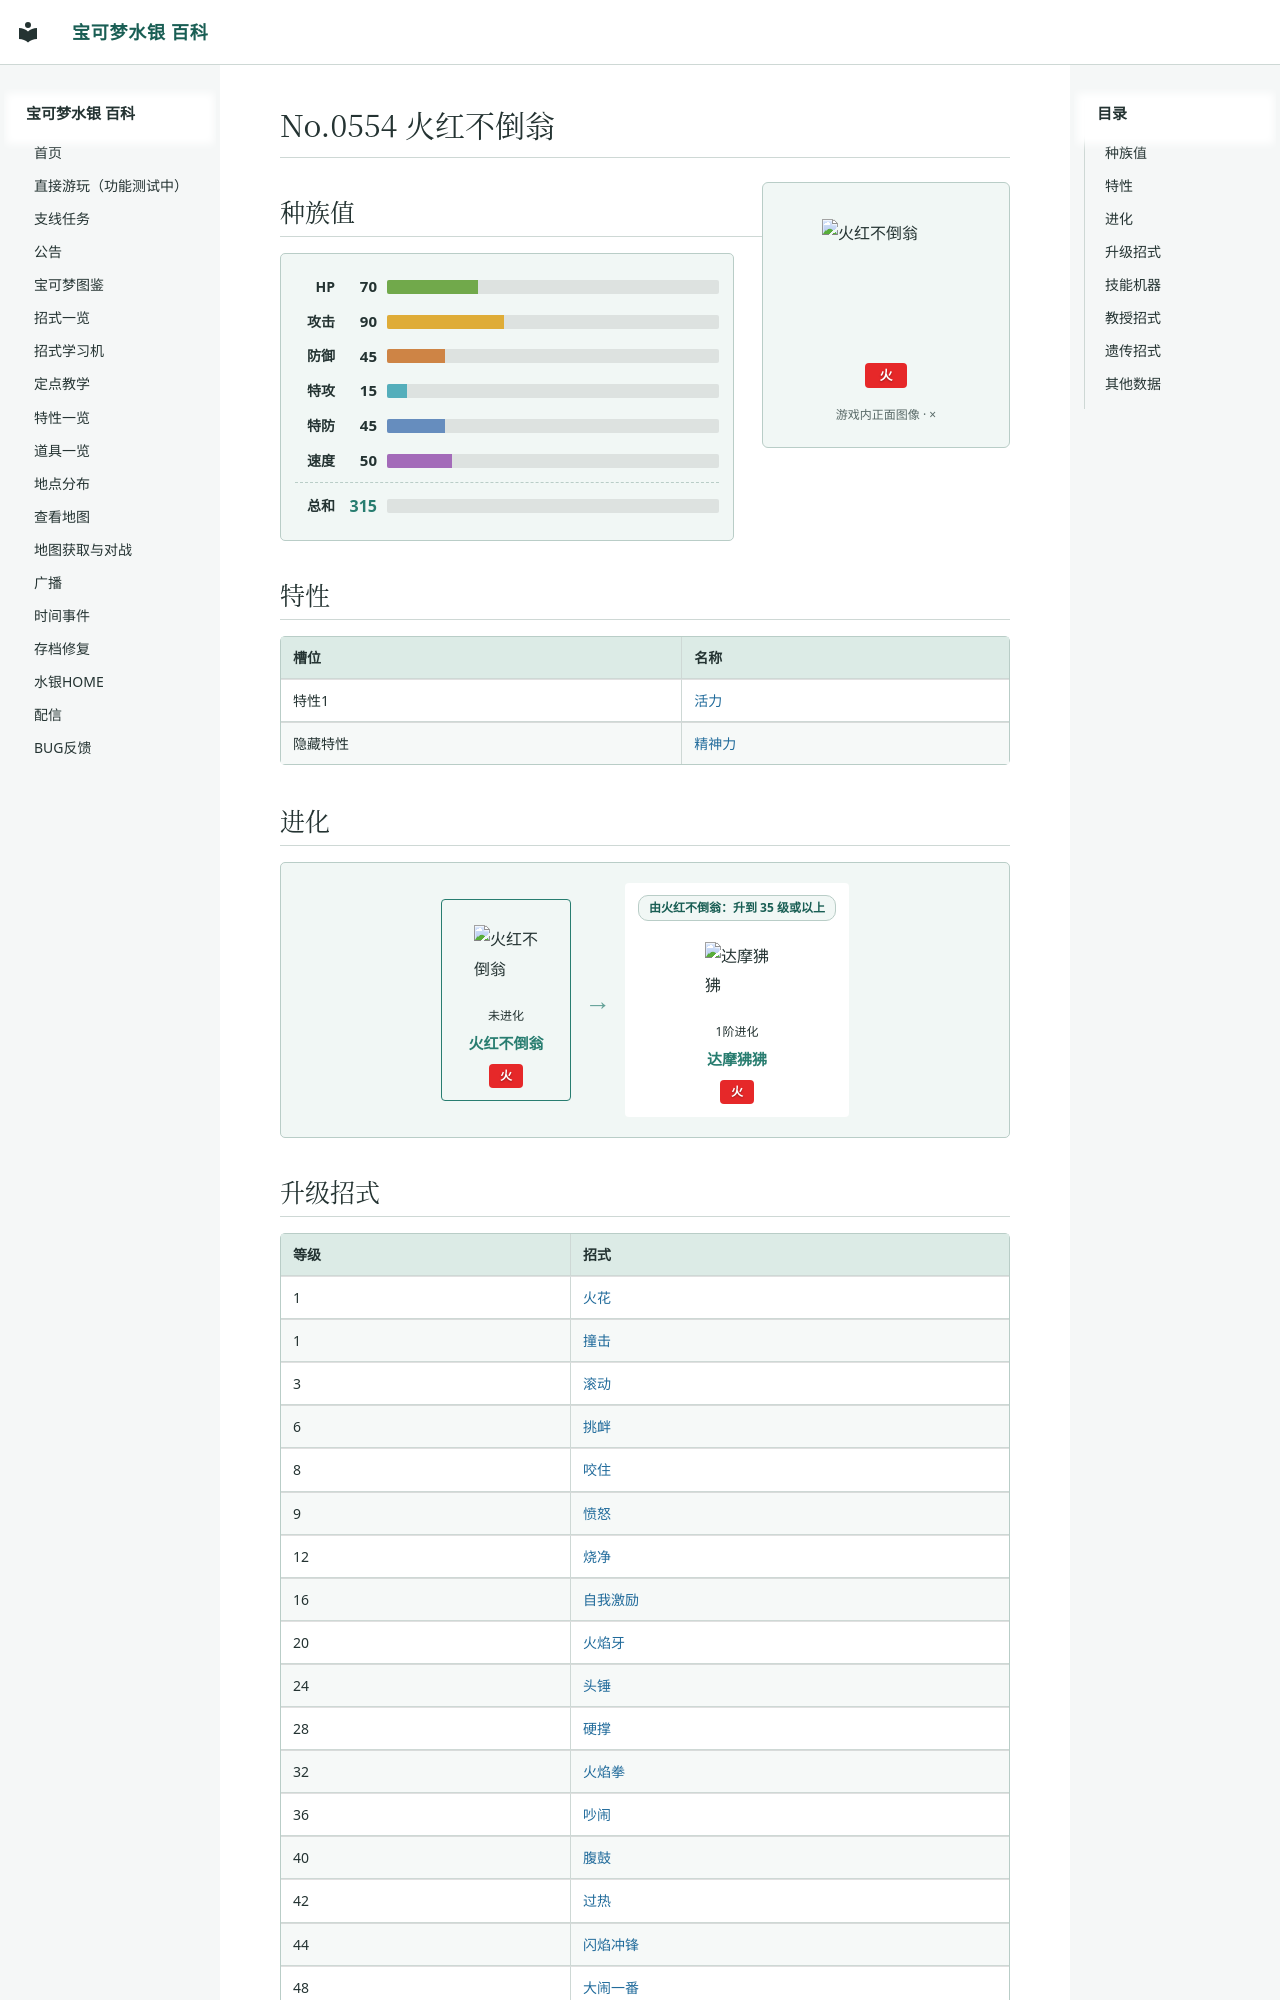

repository: Sum-Light/azoth-wiki · page: pokemon/0607_火红不倒翁/index.html · generator: mkdocs

# No.0554 火红不倒翁

<div class="pk-head">
<img class="pk-sprite" width="128" height="128" style="image-rendering:pixelated" src="../sprites/0607.png?v=55621be2" alt="火红不倒翁">
<div class="pk-head-types">
<span class="pk-type" style="background:#E62829">火</span>
</div>
</div>

## 种族值

<div class="pk-stats">
<div class="pk-stat"><span class="pk-stat-name">HP</span><span class="pk-stat-val">70</span><span class="pk-bar pk-bar-hp"><i style="width:27.5%"></i></span></div>
<div class="pk-stat"><span class="pk-stat-name">攻击</span><span class="pk-stat-val">90</span><span class="pk-bar pk-bar-atk"><i style="width:35.3%"></i></span></div>
<div class="pk-stat"><span class="pk-stat-name">防御</span><span class="pk-stat-val">45</span><span class="pk-bar pk-bar-def"><i style="width:17.6%"></i></span></div>
<div class="pk-stat"><span class="pk-stat-name">特攻</span><span class="pk-stat-val">15</span><span class="pk-bar pk-bar-spa"><i style="width:5.9%"></i></span></div>
<div class="pk-stat"><span class="pk-stat-name">特防</span><span class="pk-stat-val">45</span><span class="pk-bar pk-bar-spd"><i style="width:17.6%"></i></span></div>
<div class="pk-stat"><span class="pk-stat-name">速度</span><span class="pk-stat-val">50</span><span class="pk-bar pk-bar-spe"><i style="width:19.6%"></i></span></div>
<div class="pk-stat pk-stat-total"><span class="pk-stat-name">总和</span><span class="pk-stat-val">315</span><span class="pk-bar"></span></div>
</div>

## 特性

| 槽位 | 名称 |
|---|---|
| 特性1 | [活力](../abilities/0055_活力.md) |
| 隐藏特性 | [精神力](../abilities/0039_精神力.md) |
